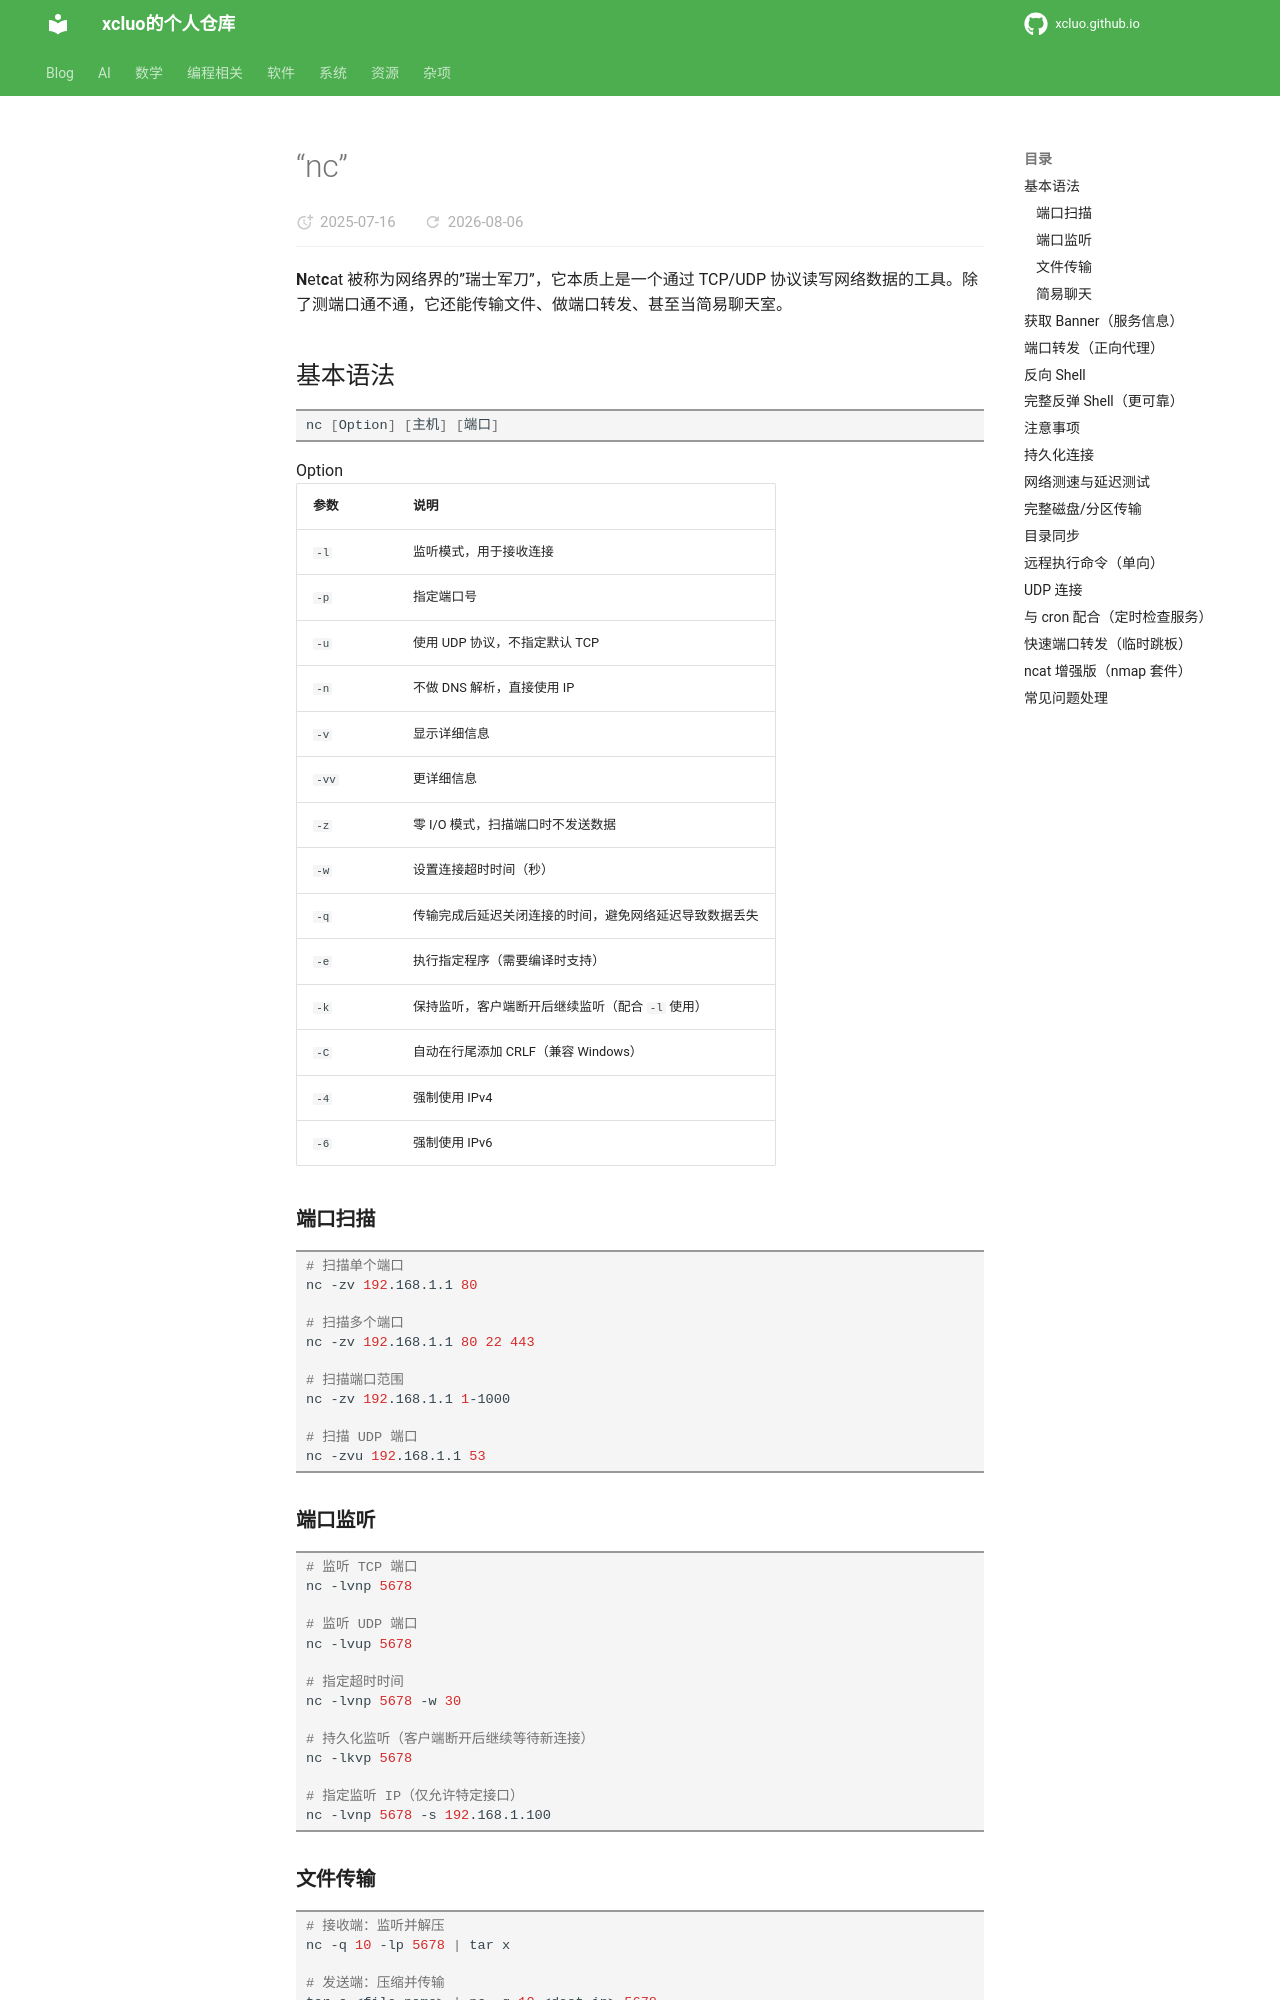

repository: xcluo/xcluo.github.io · page: Programing/Shell/Bash/file_related/nc.html · generator: mkdocs

---
title: “nc”
---

**N**et**c**at 被称为网络界的”瑞士军刀”，它本质上是一个通过 TCP/UDP 协议读写网络数据的工具。除了测端口通不通，它还能传输文件、做端口转发、甚至当简易聊天室。

## 基本语法

```bash
nc [Option] [主机] [端口]
```

Option

| 参数 | 说明 |
| ------ | ------ |
| `-l` | 监听模式，用于接收连接 |
| `-p` | 指定端口号 |
| `-u` | 使用 UDP 协议，不指定默认 TCP |
| `-n` | 不做 DNS 解析，直接使用 IP |
| `-v` | 显示详细信息 |
| `-vv` | 更详细信息 |
| `-z` | 零 I/O 模式，扫描端口时不发送数据 |
| `-w` | 设置连接超时时间（秒） |
| `-q` | 传输完成后延迟关闭连接的时间，避免网络延迟导致数据丢失 |
| `-e` | 执行指定程序（需要编译时支持） |
| `-k` | 保持监听，客户端断开后继续监听（配合 `-l` 使用） |
| `-C` | 自动在行尾添加 CRLF（兼容 Windows） |
| `-4` | 强制使用 IPv4 |
| `-6` | 强制使用 IPv6 |

### 端口扫描

```bash
# 扫描单个端口
nc -zv 192.168.1.1 80

# 扫描多个端口
nc -zv 192.168.1.1 80 22 443

# 扫描端口范围
nc -zv 192.168.1.1 1-1000

# 扫描 UDP 端口
nc -zvu 192.168.1.1 53
```

### 端口监听

```bash
# 监听 TCP 端口
nc -lvnp 5678

# 监听 UDP 端口
nc -lvup 5678

# 指定超时时间
nc -lvnp 5678 -w 30

# 持久化监听（客户端断开后继续等待新连接）
nc -lkvp 5678

# 指定监听 IP（仅允许特定接口）
nc -lvnp 5678 -s 192.168.1.100
```

### 文件传输

```bash
# 接收端：监听并解压
nc -q 10 -lp 5678 | tar x

# 发送端：压缩并传输
tar c <file_name> | nc -q 10 <dest_ip> 5678

# 传输单个文件（接收端）
nc -lp 5678 > received_file.txt

# 传输单个文件（发送端）
nc -q 10 <dest_ip> 5678 < send_file.txt
```

### 简易聊天

两端连接后可以回车互相发送消息

```bash
# 端 A：监听
nc -lp 5678

# 端 B：连接
nc <dest_ip> 5678
```
